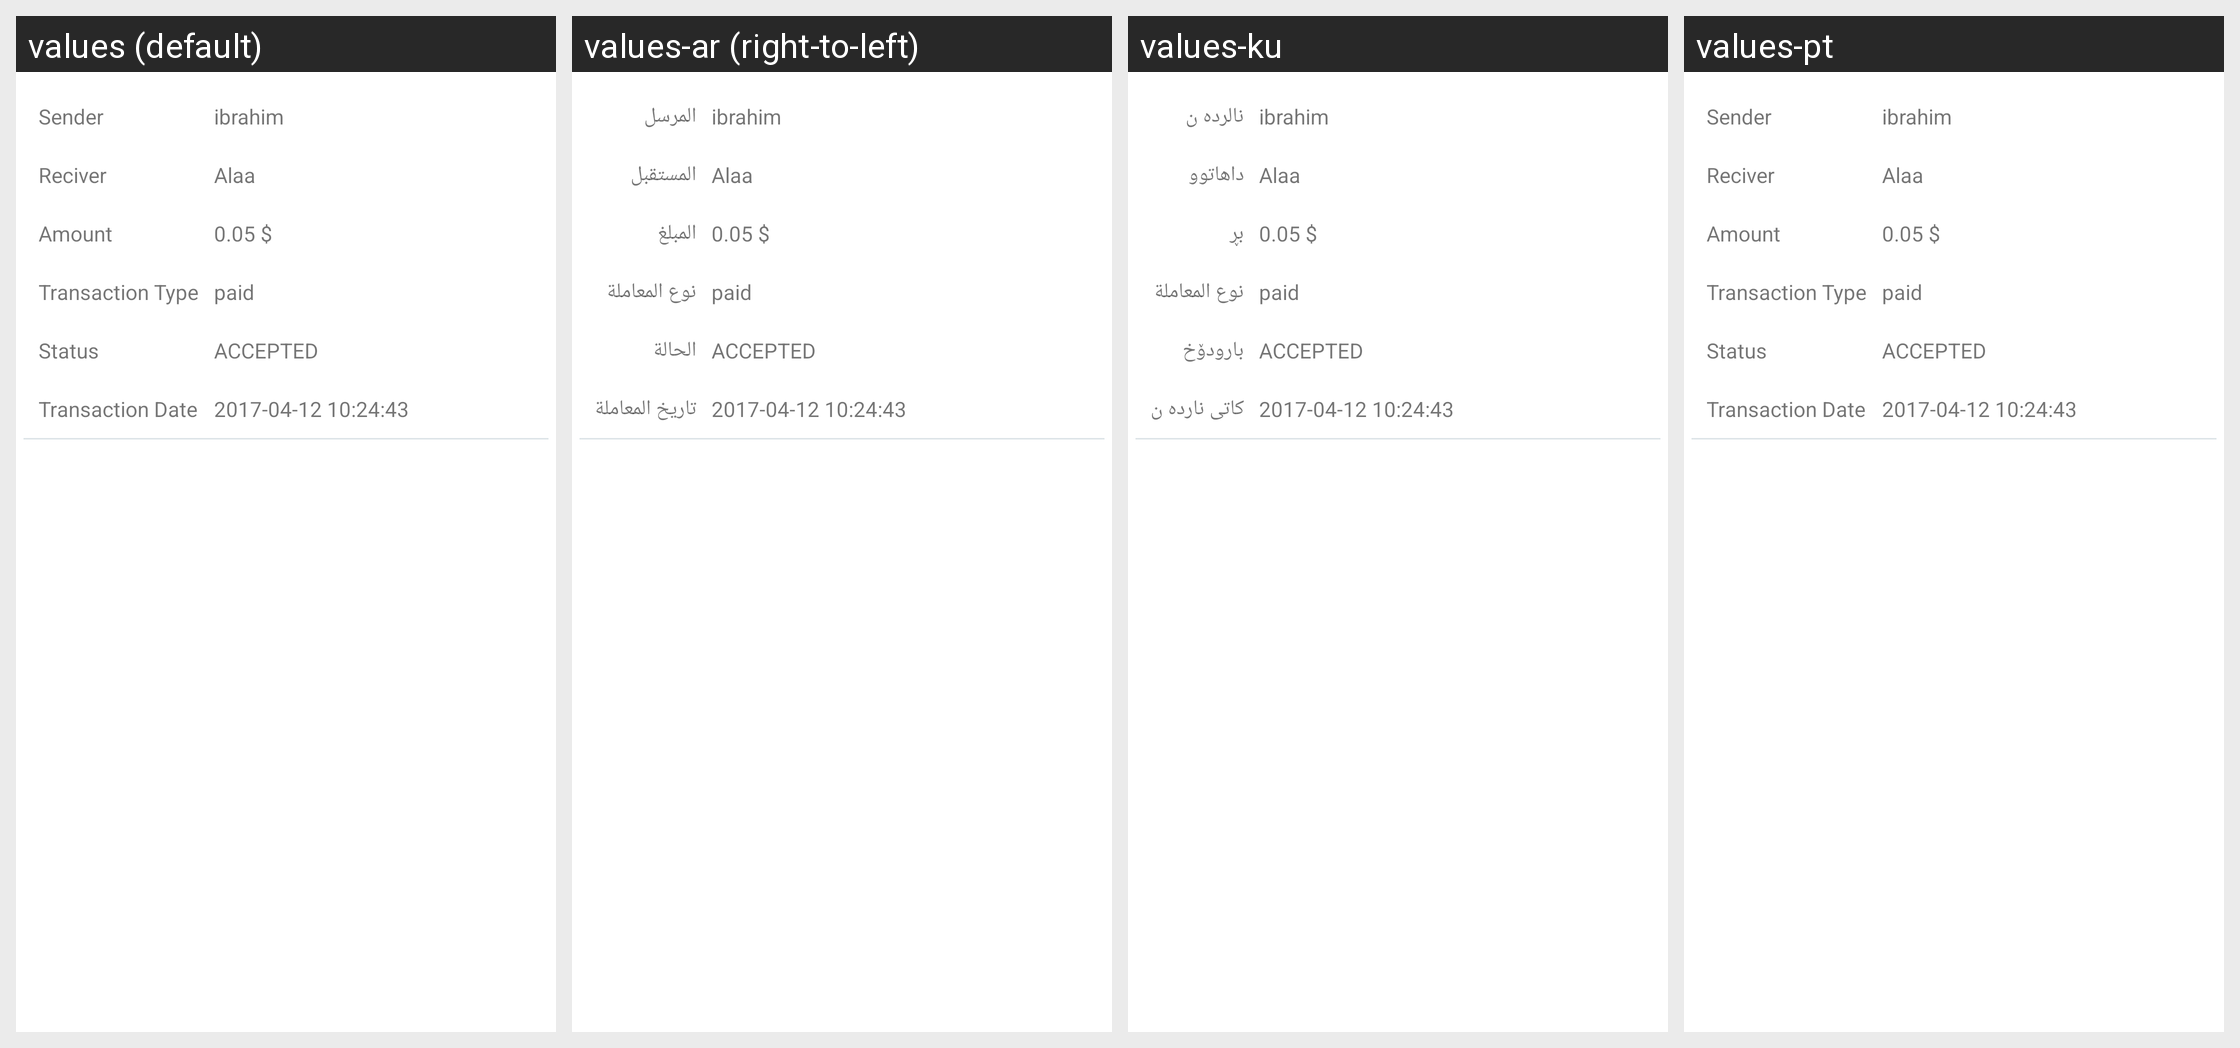

Strings drawn on this Android screen and how each of the app's shown locales translates them:
Android screen res/layout/fragment_wallet_detail.xml rendered under 4 locales, left to right: values (default), values-ar (right-to-left), values-ku, values-pt. Device: Nexus 5 (rendered at 1080×1920; each locale shown at half size, 540×960, under a caption strip naming it); theme AppTheme.
Other locales in the repository, not shown: values-es-rES.
Strings drawn on this screen, with the default value and each locale's value (text and hints the layout hard-codes, and strings that could not be matched under every locale, appear in the picture but are not listed):

sender
  values: Sender
  values-ar: المرسل
  values-ku: نالرده ن
  values-pt: Sender  [not translated; the default value is used]

reciver
  values: Reciver
  values-ar: المستقبل
  values-ku: داهاتوو
  values-pt: Reciver  [not translated; the default value is used]

amount
  values: Amount
  values-ar: المبلغ
  values-ku: بڕ
  values-pt: Amount

transaction_type
  values: Transaction Type
  values-ar: نوع المعاملة
  values-ku: نوع المعاملة
  values-pt: Transaction Type  [not translated; the default value is used]

status
  values: Status
  values-ar: الحالة
  values-ku: بارودۆخ
  values-pt: Status

transaction_date
  values: Transaction Date
  values-ar: تاريخ المعاملة
  values-ku: كاتى نارده ن
  values-pt: Transaction Date  [not translated; the default value is used]
